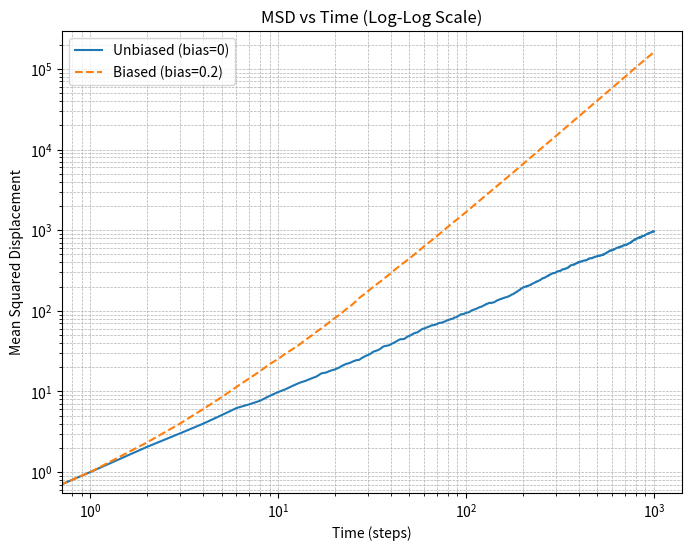
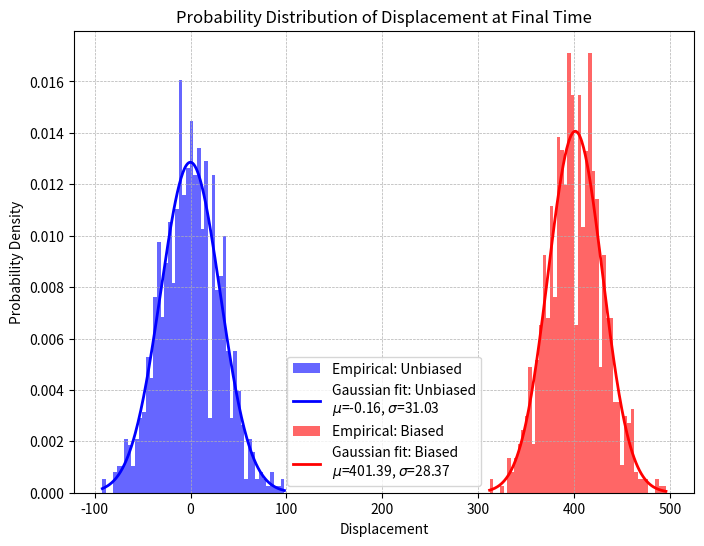

Reproduce these figures in Python, in order.
#!/usr/bin/env python3
# -*- coding: utf-8 -*-
"""
Created on Wed Feb 19 16:06:13 2025

[redacted]
"""

import numpy as np
import matplotlib.pyplot as plt
from scipy.stats import norm

# -----------------------------
# Simulation Parameters
# -----------------------------
n_steps = 1000       # Number of steps per random walk
n_trials = 1000      # Number of independent realizations
step_size = 1        # Step size (magnitude)
bias_unbiased = 0.0  # Bias parameter for unbiased random walk
bias_biased = 0.2    # Bias parameter for biased random walk (range: -0.5 to +0.5)

# A helper function to simulate 1D random walks with a given bias.
def simulate_random_walks(n_trials, n_steps, step_size, bias):
    """
    Simulate a set of 1D random walks.
    
    For each step:
      - The probability to move to the right (+1) is 0.5 + bias.
      - The probability to move to the left (-1) is 0.5 - bias.
      
    Returns:
      positions: a (n_trials x (n_steps+1)) array of positions (starting at 0).
    """
    # Initialize an array for positions: each row is one walk; first column is 0.
    positions = np.zeros((n_trials, n_steps + 1))
    # Define the step options and probabilities.
    steps_options = np.array([step_size, -step_size])
    p_right = 0.5 + bias
    p_left  = 0.5 - bias
    probabilities = [p_right, p_left]
    
    # Run simulations
    for i in range(n_trials):
        # Random steps for this trial:
        steps = np.random.choice(steps_options, size=n_steps, p=probabilities)
        positions[i, 1:] = np.cumsum(steps)
    return positions

# -----------------------------
# Simulation: Unbiased and Biased Cases
# -----------------------------
positions_unbiased = simulate_random_walks(n_trials, n_steps, step_size, bias_unbiased)
positions_biased   = simulate_random_walks(n_trials, n_steps, step_size, bias_biased)

# -----------------------------
# Compute Mean Squared Displacement (MSD)
# -----------------------------
def compute_msd(positions):
    """
    Compute the mean squared displacement (MSD) over time.
    
    positions: array of shape (n_trials, n_steps+1)
    
    Returns:
      msd: 1D array of length n_steps+1
    """
    return np.mean(positions**2, axis=0)

msd_unbiased = compute_msd(positions_unbiased)
msd_biased   = compute_msd(positions_biased)
time = np.arange(n_steps + 1)

# -----------------------------
# Plot MSD on a Log-Log Scale
# -----------------------------
plt.figure(figsize=(8,6))
plt.loglog(time, msd_unbiased, label='Unbiased (bias=0)')
plt.loglog(time, msd_biased, label='Biased (bias=0.2)', linestyle='--')
plt.xlabel('Time (steps)')
plt.ylabel('Mean Squared Displacement')
plt.title('MSD vs Time (Log-Log Scale)')
plt.legend()
plt.grid(True, which="both", ls="--", lw=0.5)
plt.show()

# -----------------------------
# Compute and Plot Probability Distribution of Displacement
# -----------------------------
def plot_distribution(positions, label, color):
    """
    Plot the empirical probability distribution of the displacement at final time,
    and overlay the corresponding Gaussian distribution.
    """
    final_positions = positions[:, -1]
    
    # Histogram of the final displacements (density normalized)
    counts, bins, _ = plt.hist(final_positions, bins=50, density=True, alpha=0.6,
                               label=f'Empirical: {label}', color=color)
    
    # Calculate parameters for the Gaussian:
    # For an unbiased walk, the expected mean is zero; for biased, the mean is nonzero.
    mu = np.mean(final_positions)
    sigma = np.std(final_positions)
    
    # Generate x-values and compute Gaussian probability density
    x_vals = np.linspace(bins[0], bins[-1], 200)
    gaussian = norm.pdf(x_vals, loc=mu, scale=sigma)
    
    plt.plot(x_vals, gaussian, color=color, linewidth=2,
             label=f'Gaussian fit: {label}\n$\mu$={mu:.2f}, $\sigma$={sigma:.2f}')

plt.figure(figsize=(8,6))
plot_distribution(positions_unbiased, label='Unbiased', color='blue')
plot_distribution(positions_biased, label='Biased', color='red')
plt.xlabel('Displacement')
plt.ylabel('Probability Density')
plt.title('Probability Distribution of Displacement at Final Time')
plt.legend()
plt.grid(True, ls="--", lw=0.5)
plt.show()
